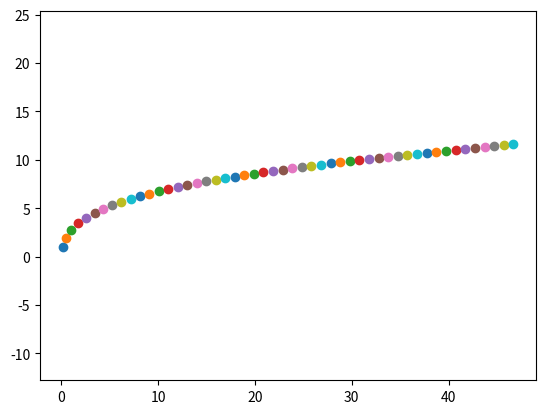

This chart was generated by the following Python code:
import numpy as np
import matplotlib.pyplot as plt
from scipy.optimize import fsolve
import math
n = 50
Ltot = 50
L=Ltot/n
g = 9.81
ro = 1000
Vitesse = 2.5
Msonar = 9

D = 6.3 * 10**-3
Ssonar = np.pi*0.03**2
Vsonar = Ssonar*0.85
Vcable = L*np.pi * (6.3/2 * 10**(-3))**2
Mcable = Vcable*1450
Cp = 1.2
Cf = 0.012
C = 0.6


F0x = 0.5*ro*(C*Ssonar+Cf*np.pi*0.06*0.85)*Vitesse**2
F0y = (Msonar - ro*Vsonar)*g
print(F0x)
Fx = F0x
Fy = F0y

liste_beta = []


def f(b):
    return -0.25 * L * ro * Cp * D * L * Vitesse ** 2 * (np.cos(b)) ** 2 - L * Fx * np.sin(b) + L * Fy * np.cos(
        b) + 0.5 * L * (Msonar - ro * Vsonar) * g * np.cos(b)
betan = fsolve(f, 1.57)

liste_beta.append(betan)

for k in range(n-1):
    def f(b):
        return -0.25*L*ro*Cp*D*L*Vitesse**2*(np.sin(b))**2 - L*Fx*np.sin(b) + L*Fy*np.cos(b) + 0.5*L*(Mcable - ro*Vcable)*g*np.cos(b)
    betan = fsolve(f, betan)
    Tn = 0.5 * ro * Cp * D * L * Vitesse ** 2 * (np.sin(betan)) ** 2
    Tt = 0.5 * ro * Cf * np.pi * D * L * Vitesse ** 2 * (np.cos(betan)) ** 2
    Fx = Fx + Tt*np.cos(betan) + Tn*np.sin(betan)
    Fy = Fy + (Mcable - ro*Vcable)*g + Tt*np.sin(betan) -Tn*np.cos(betan)
    liste_beta.append(betan)

abs1 = 0
ord1 = 0

for k in range(n):
    print(liste_beta[k])
    abs1 += L*np.cos(liste_beta[k])
    ord1 += L*np.sin(liste_beta[k])
    plt.scatter(abs1, ord1)
plt.axis('equal')
plt.show()